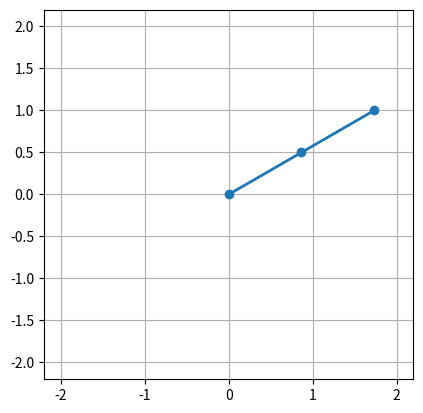

Here is the Python script that generated this plot:
import numpy as np
import matplotlib.pyplot as plt
from matplotlib.animation import FuncAnimation
from scipy.integrate import solve_ivp

# -----------------------------
# Parameters
# -----------------------------
m1 = 1.0       # mass of first bob
m2 = 1.0       # mass of second bob
L1 = 1.0       # length of first rod
L2 = 1.0       # length of second rod
g = 9.81       # gravitational acceleration

# Initial conditions
theta1_0 = np.radians(120)   # first angle
theta2_0 = np.radians(120)   # second angle
omega1_0 = 0.0               # first angular velocity
omega2_0 = 0.0               # second angular velocity

y0 = [theta1_0, omega1_0, theta2_0, omega2_0]

# -----------------------------
# Equations of motion
# -----------------------------
def double_pendulum(t, y):
    theta1, omega1, theta2, omega2 = y

    delta = theta1 - theta2

    den1 = (m1 + m2) * L1 - m2 * L1 * np.cos(delta)**2

    alpha1 = (
        m2 * L1 * omega1**2 * np.sin(delta) * np.cos(delta)
        + m2 * g * np.sin(theta2) * np.cos(delta)
        + m2 * L2 * omega2**2 * np.sin(delta)
        - (m1 + m2) * g * np.sin(theta1)
    ) / den1

    den2 = (L2 / L1) * den1

    alpha2 = (
        -m2 * L2 * omega2**2 * np.sin(delta) * np.cos(delta)
        + (m1 + m2) * g * np.sin(theta1) * np.cos(delta)
        - (m1 + m2) * L1 * omega1**2 * np.sin(delta)
        - (m1 + m2) * g * np.sin(theta2)
    ) / den2

    return [omega1, alpha1, omega2, alpha2]


# -----------------------------
# Solve numerically
# -----------------------------
t_start = 0
t_end = 20
fps = 60

t_eval = np.linspace(t_start, t_end, t_end * fps)

solution = solve_ivp(
    double_pendulum,
    [t_start, t_end],
    y0,
    t_eval=t_eval,
    rtol=1e-9,
    atol=1e-9
)

theta1 = solution.y[0]
theta2 = solution.y[2]

# -----------------------------
# Convert angles to x,y
# -----------------------------
x1 = L1 * np.sin(theta1)
y1 = -L1 * np.cos(theta1)

x2 = x1 + L2 * np.sin(theta2)
y2 = y1 - L2 * np.cos(theta2)

# -----------------------------
# Animation
# -----------------------------
fig, ax = plt.subplots()

ax.set_xlim(-(L1 + L2 + 0.2), L1 + L2 + 0.2)
ax.set_ylim(-(L1 + L2 + 0.2), L1 + L2 + 0.2)
ax.set_aspect("equal")
ax.grid()

line, = ax.plot([], [], "o-", lw=2)
trace, = ax.plot([], [], "-", lw=1)

trace_x = []
trace_y = []


def update(frame):
    trace_x.append(x2[frame])
    trace_y.append(y2[frame])

    line.set_data(
        [0, x1[frame], x2[frame]],
        [0, y1[frame], y2[frame]]
    )

    trace.set_data(trace_x, trace_y)

    return line, trace


animation = FuncAnimation(
    fig,
    update,
    frames=len(t_eval),
    interval=1000 / fps,
    blit=True
)

plt.show()
